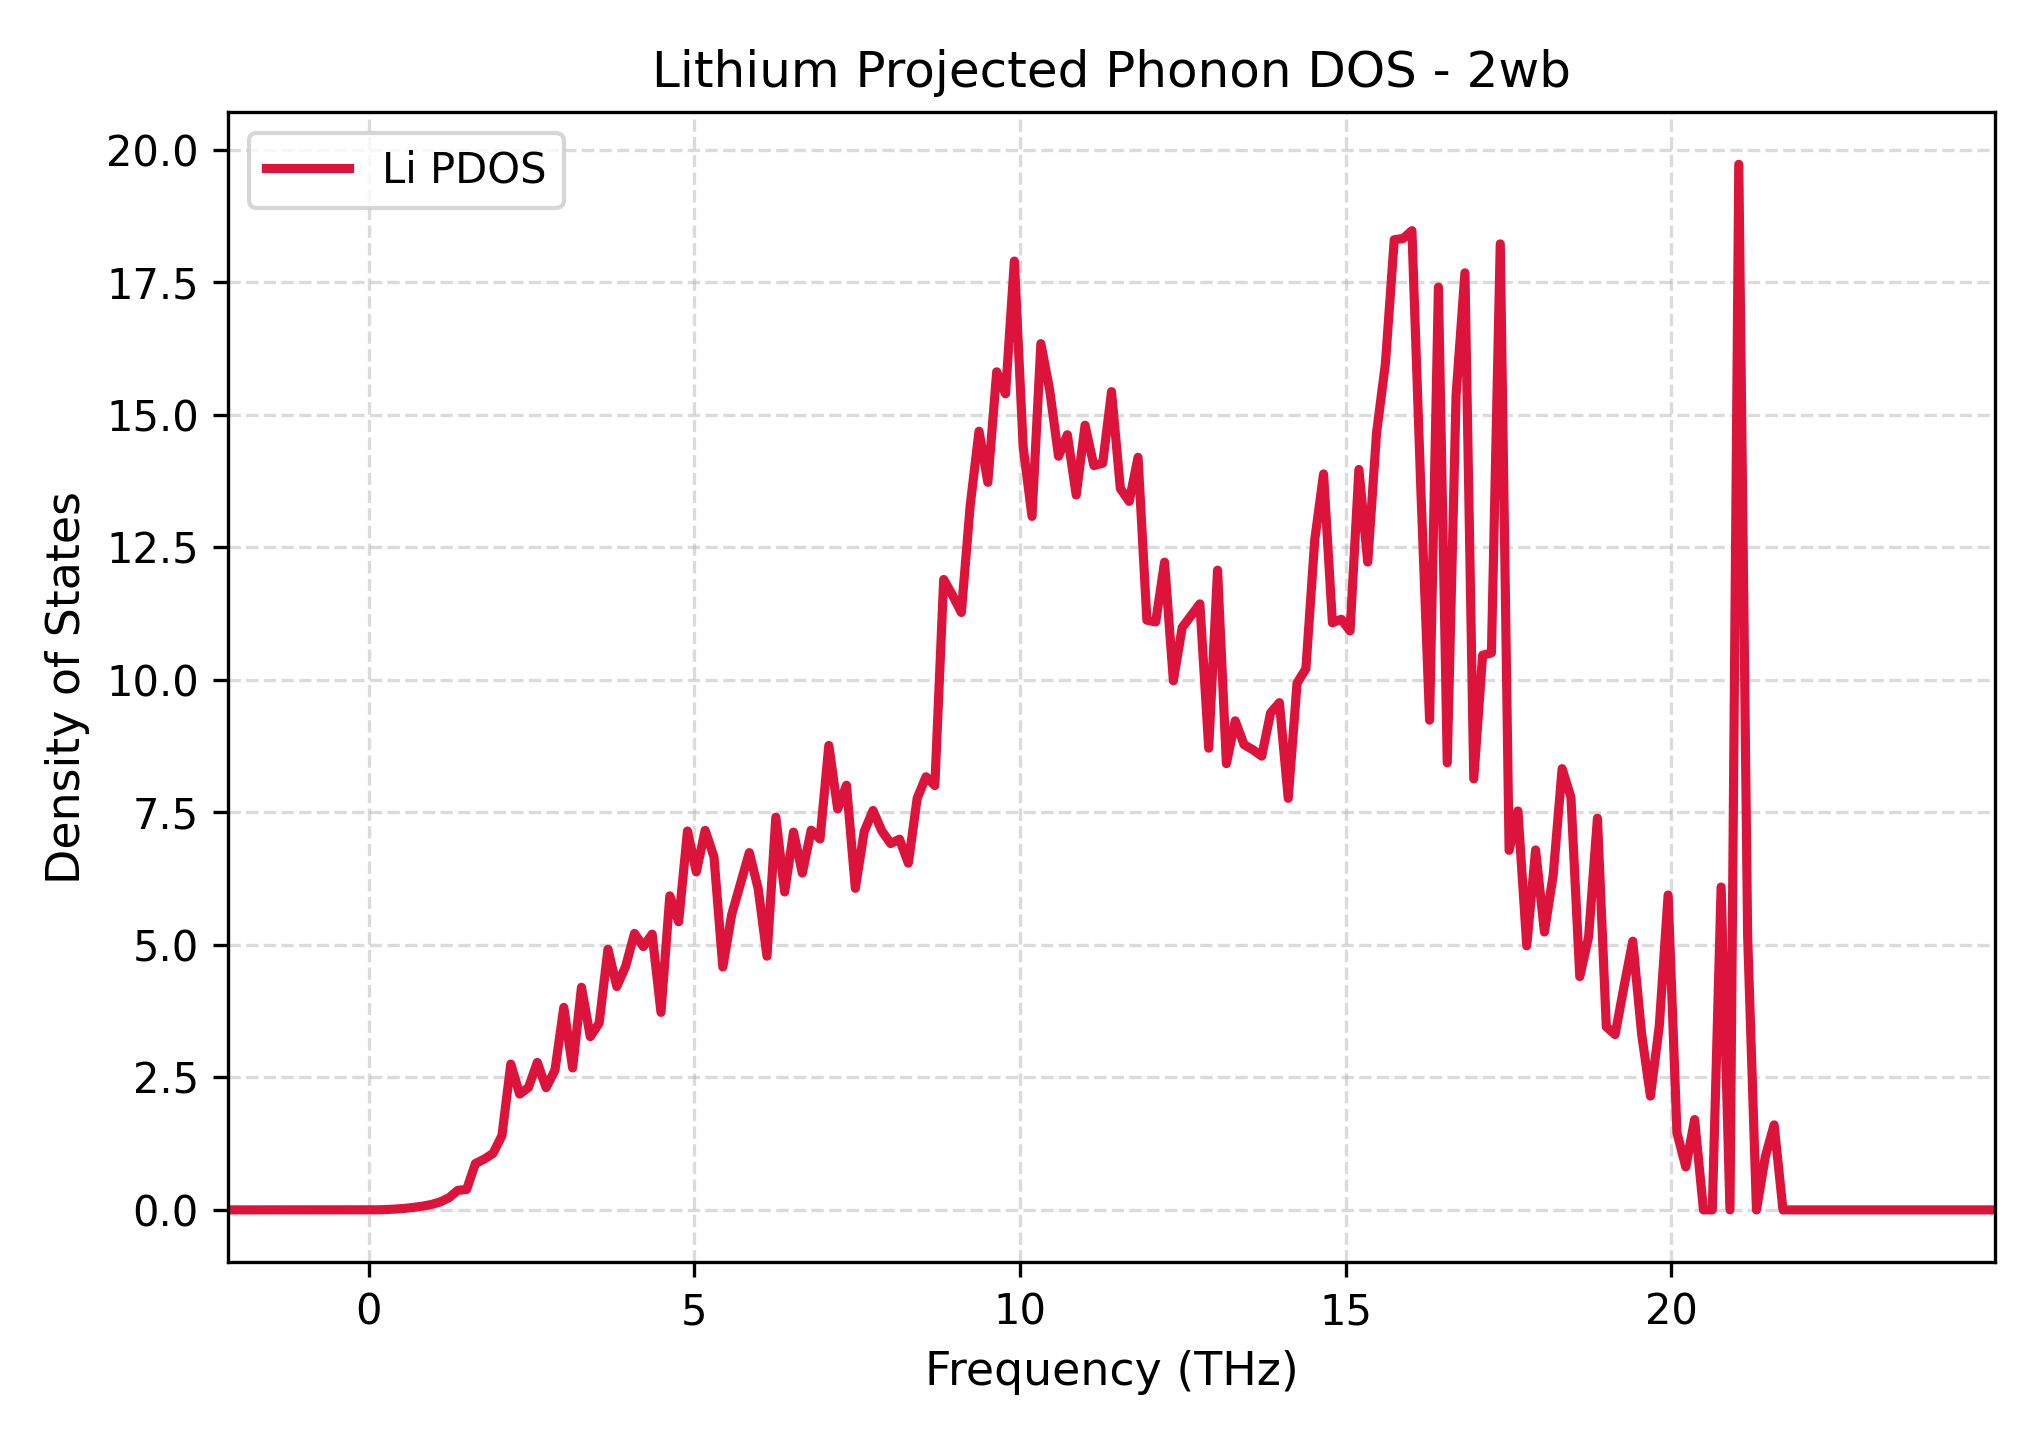

Values plotted in this chart, from the file beside it:
Frequency_THz, Lithium_PDOS
-2.163, 0.0
-2.028, 0.0
-1.892, 0.0
-1.756, 0.0
-1.621, 0.0
-1.485, 0.0
-1.349, 0.0
-1.214, 0.0
-1.078, 0.0
-0.9422, 0.0
-0.8065, 0.0
-0.6708, 0.0
-0.5351, 0.0
-0.3994, 0.0
-0.2637, 0.0
-0.128, 0.0
0.007691, 0.0
0.1434, 0.001519
0.2791, 0.006943
0.4148, 0.01609
0.5505, 0.02904
0.6862, 0.04678
0.8219, 0.07001
0.9576, 0.1017
1.093, 0.1492
1.229, 0.2276
1.365, 0.3687
1.5, 0.3851
1.636, 0.8746
1.772, 0.9573
1.907, 1.068
2.043, 1.402
2.179, 2.75
2.315, 2.184
2.45, 2.308
2.586, 2.781
2.722, 2.306
2.857, 2.635
2.993, 3.819
3.129, 2.677
3.264, 4.199
3.4, 3.267
3.536, 3.522
3.671, 4.915
3.807, 4.213
3.943, 4.593
4.079, 5.215
4.214, 4.967
4.35, 5.201
4.486, 3.725
4.621, 5.923
4.757, 5.434
4.893, 7.146
5.028, 6.375
5.164, 7.159
5.3, 6.658
5.435, 4.581
5.571, 5.566
5.707, 6.149
5.843, 6.738
... 141 more rows
